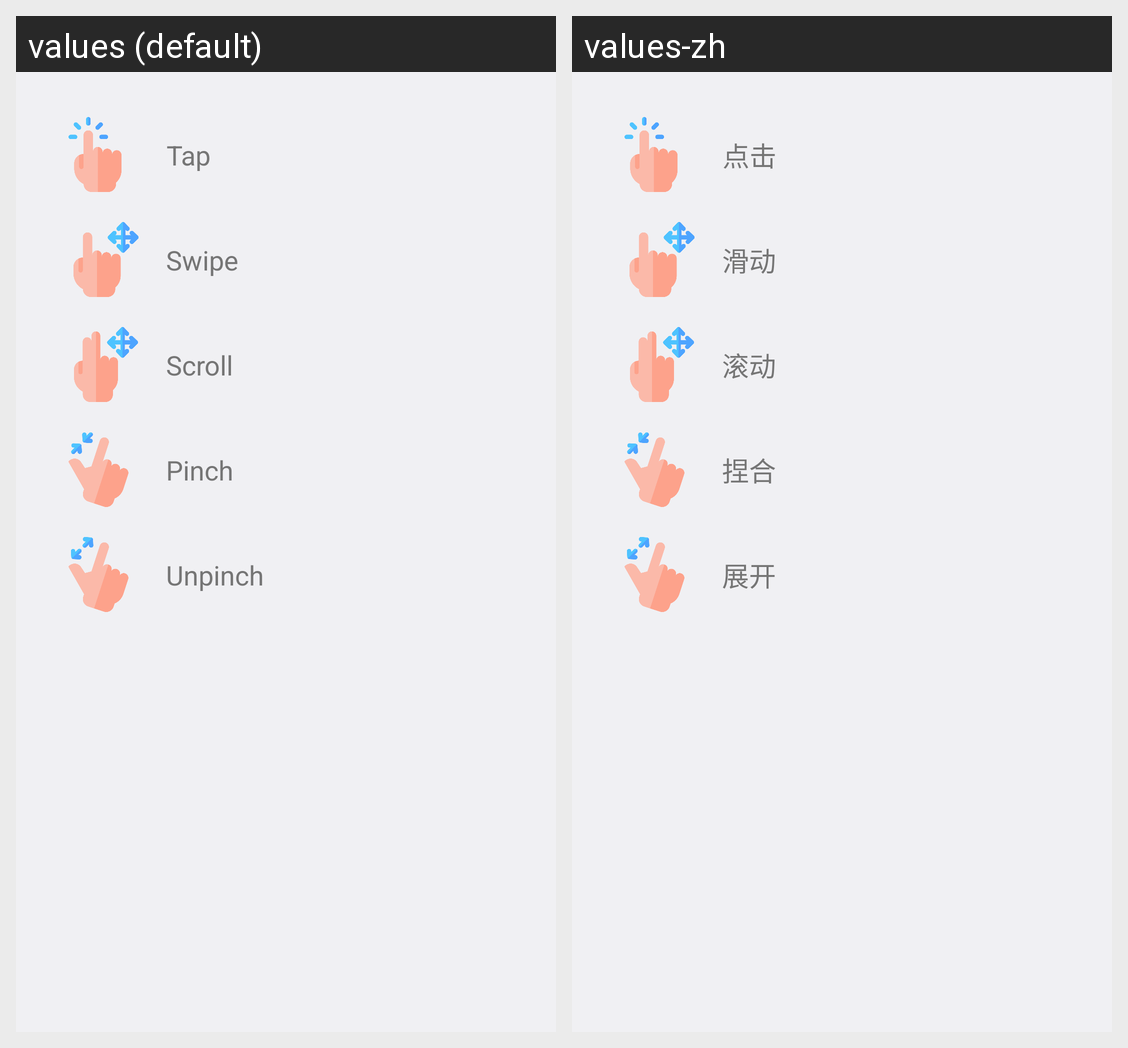

For this localized Android screen grid, give each drawn string resource with its value in every locale shown.
Android screen res/layout/dialog_guide.xml rendered under 2 locales, left to right: values (default), values-zh. Device: Nexus 5 (rendered at 1080×1920; each locale shown at half size, 540×960, under a caption strip naming it); theme Theme.Geslock.
Strings drawn on this screen, with the default value and each locale's value (text and hints the layout hard-codes, and strings that could not be matched under every locale, appear in the picture but are not listed):

guide_tap
  values: Tap
  values-zh: 点击

guide_swipe
  values: Swipe
  values-zh: 滑动

guide_scroll
  values: Scroll
  values-zh: 滚动

guide_pinch
  values: Pinch
  values-zh: 捏合

guide_unpinch
  values: Unpinch
  values-zh: 展开
